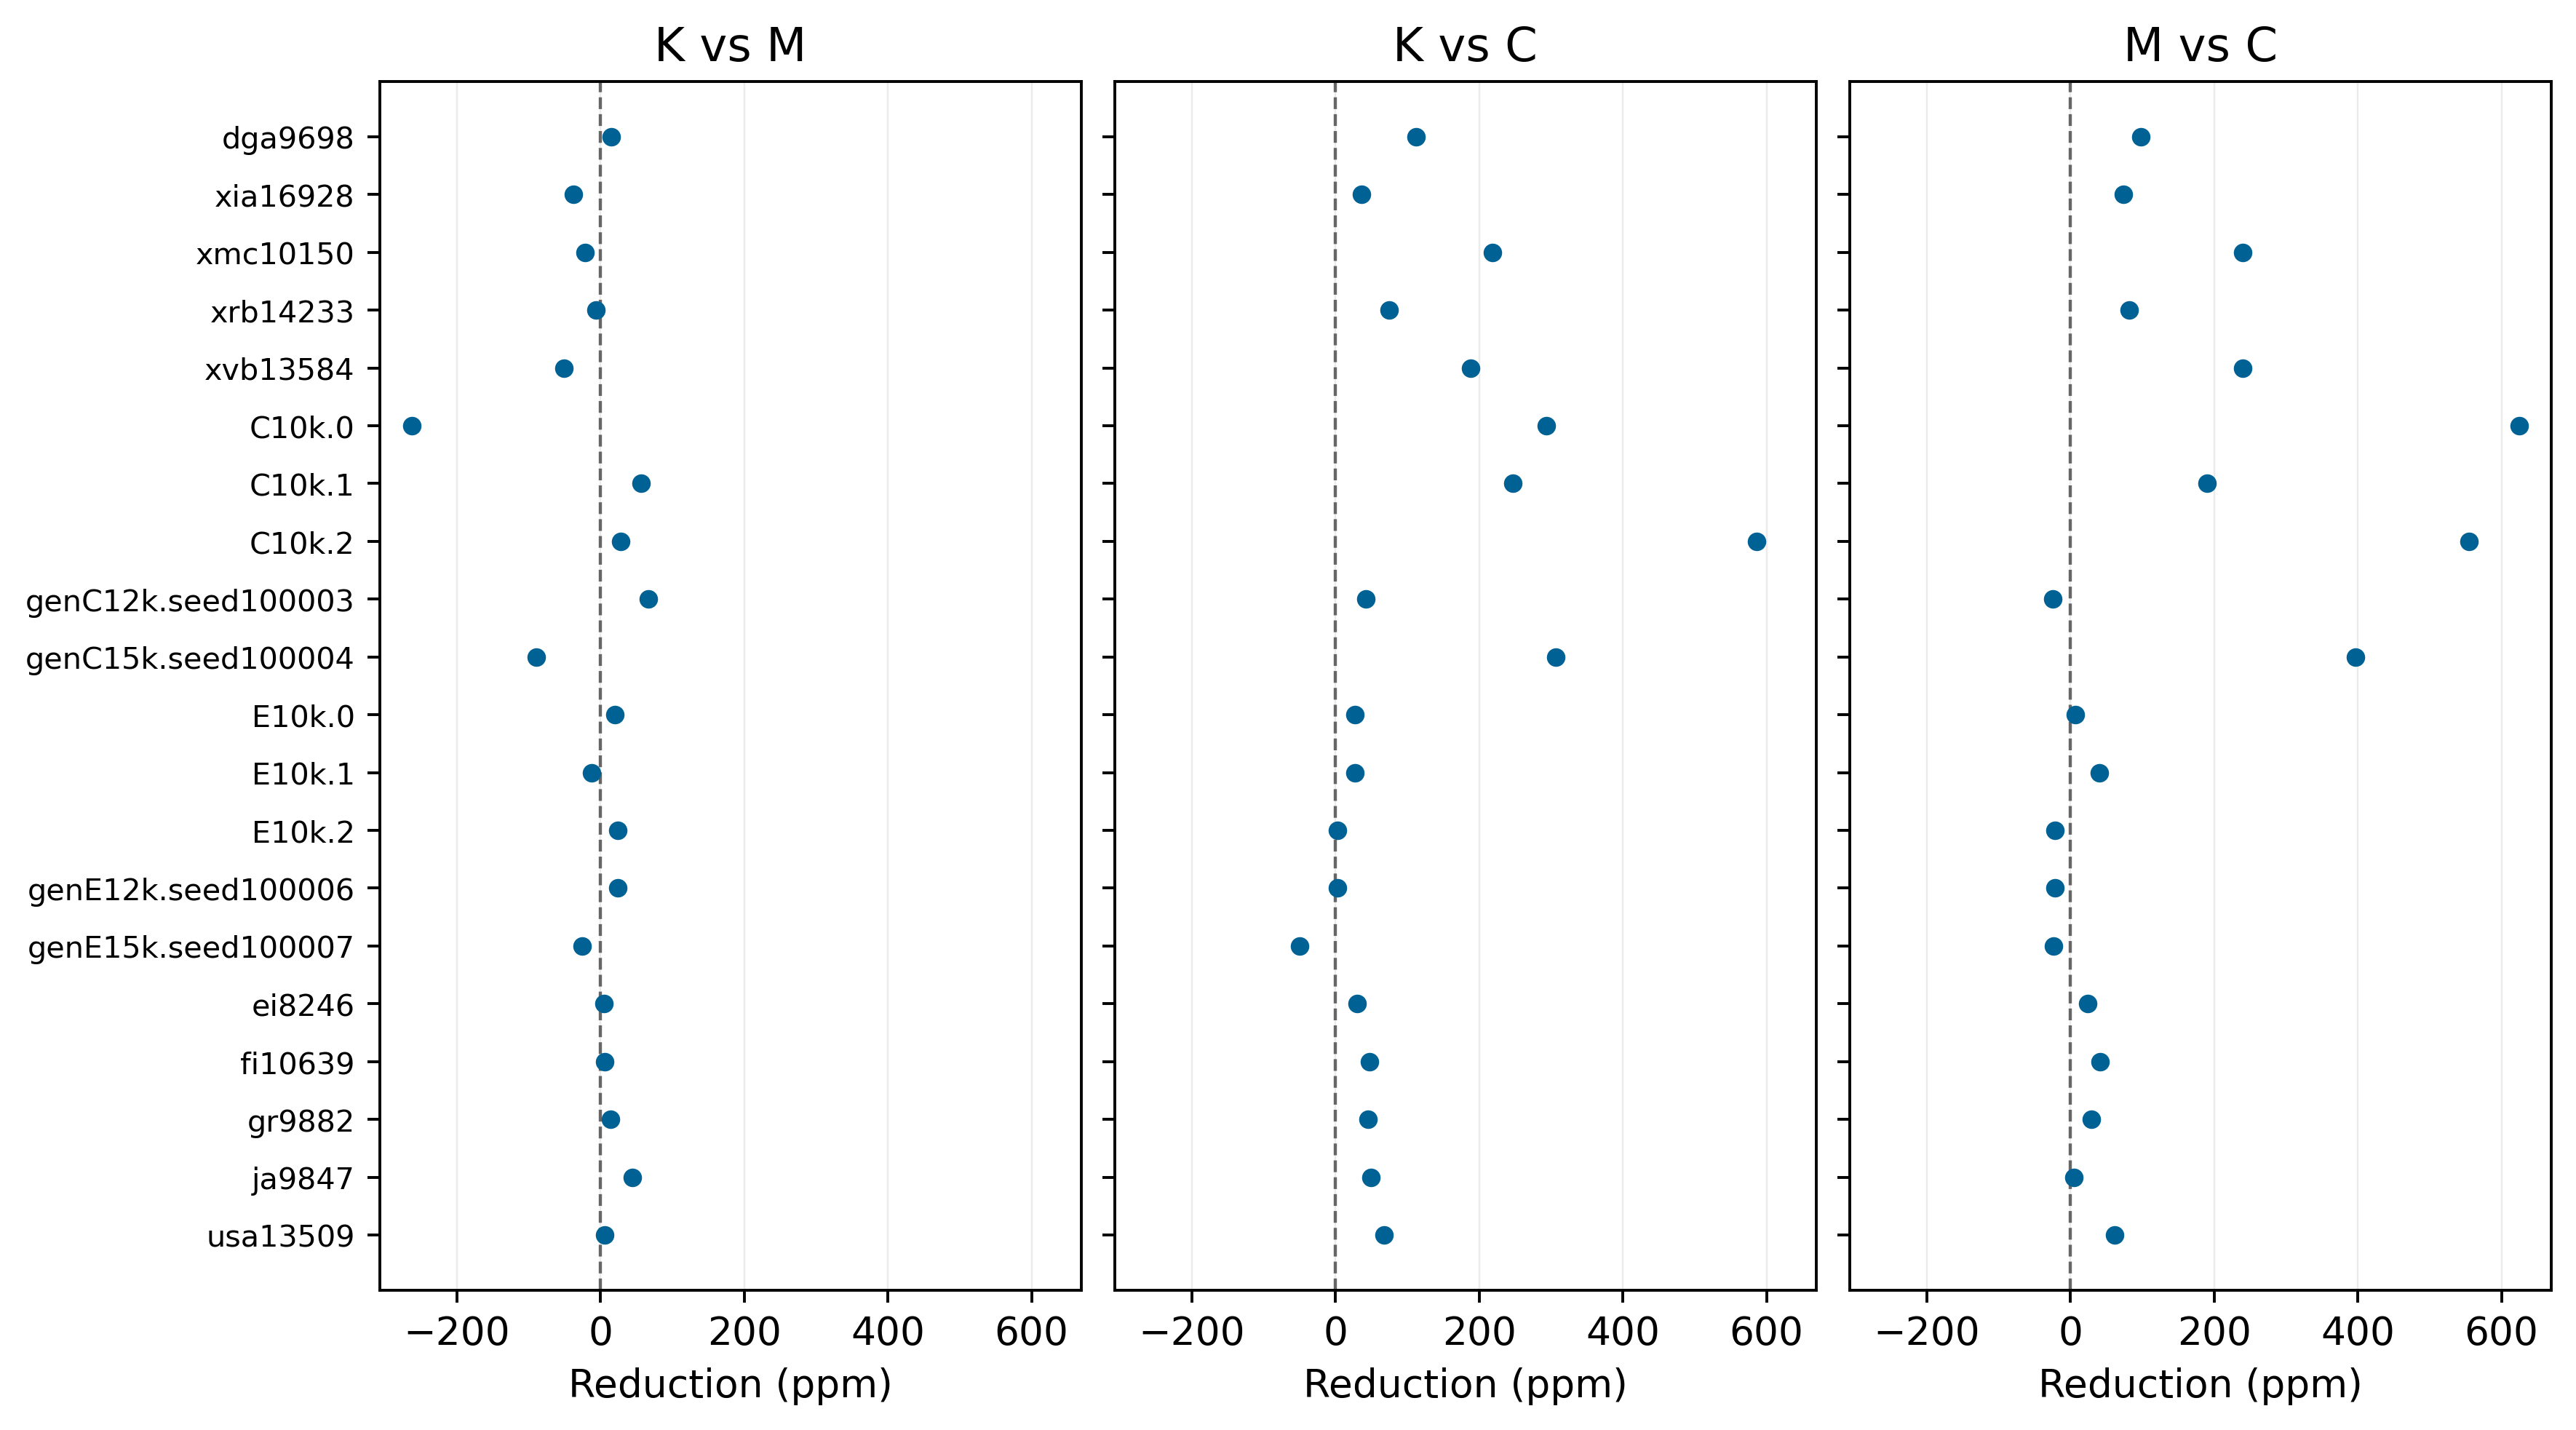

Data behind this chart, as committed beside it:
comparison, map, stratum, valid_pairs, mean_reduction_ppm
K_new/M_new, genC12k.seed100003, 02_DIMACS_clustered, 10, 66.8
K_new/M_new, xia16928, 01_VLSI_engineering, 10, -37.82
K_new/M_new, gr9882, 04_Waterloo_geographic, 10, 14.29
K_new/M_new, genE12k.seed100006, 03_DIMACS_uniform, 10, 24.23
K_new/M_new, ei8246, 04_Waterloo_geographic, 9, 4.31
K_new/M_new, xmc10150, 01_VLSI_engineering, 10, -21.14
K_new/M_new, E10k.2, 03_DIMACS_uniform, 10, 24.21
K_new/M_new, C10k.0, 02_DIMACS_clustered, 9, -263.1
K_new/M_new, dga9698, 01_VLSI_engineering, 10, 14.43
K_new/M_new, E10k.1, 03_DIMACS_uniform, 10, -12.66
K_new/M_new, E10k.0, 03_DIMACS_uniform, 10, 20.08
K_new/M_new, C10k.1, 02_DIMACS_clustered, 10, 56.42
K_new/M_new, fi10639, 04_Waterloo_geographic, 10, 5.95
K_new/M_new, C10k.2, 02_DIMACS_clustered, 10, 28.05
K_new/M_new, usa13509, 04_Waterloo_geographic, 10, 5.562
K_new/M_new, genE15k.seed100007, 03_DIMACS_uniform, 10, -25.98
K_new/M_new, genC15k.seed100004, 02_DIMACS_clustered, 10, -89.69
K_new/M_new, ja9847, 04_Waterloo_geographic, 10, 44.31
K_new/M_new, xrb14233, 01_VLSI_engineering, 10, -6.598
K_new/M_new, xvb13584, 01_VLSI_engineering, 10, -51.21
K_new/C_ref, genC12k.seed100003, 02_DIMACS_clustered, 10, 42.18
K_new/C_ref, xia16928, 01_VLSI_engineering, 10, 35.89
K_new/C_ref, gr9882, 04_Waterloo_geographic, 9, 45.04
K_new/C_ref, genE12k.seed100006, 03_DIMACS_uniform, 10, 2.316
K_new/C_ref, ei8246, 04_Waterloo_geographic, 9, 30.17
K_new/C_ref, xmc10150, 01_VLSI_engineering, 10, 218.1
K_new/C_ref, E10k.2, 03_DIMACS_uniform, 10, 2.42
K_new/C_ref, C10k.0, 02_DIMACS_clustered, 10, 293.2
K_new/C_ref, dga9698, 01_VLSI_engineering, 10, 111.8
K_new/C_ref, E10k.1, 03_DIMACS_uniform, 10, 27.05
K_new/C_ref, E10k.0, 03_DIMACS_uniform, 10, 27.06
K_new/C_ref, C10k.1, 02_DIMACS_clustered, 10, 246.5
K_new/C_ref, fi10639, 04_Waterloo_geographic, 10, 47.23
K_new/C_ref, C10k.2, 02_DIMACS_clustered, 9, 585.8
K_new/C_ref, usa13509, 04_Waterloo_geographic, 10, 67.32
K_new/C_ref, genE15k.seed100007, 03_DIMACS_uniform, 10, -49.97
K_new/C_ref, genC15k.seed100004, 02_DIMACS_clustered, 10, 307
K_new/C_ref, ja9847, 04_Waterloo_geographic, 10, 49.39
K_new/C_ref, xrb14233, 01_VLSI_engineering, 10, 74.72
K_new/C_ref, xvb13584, 01_VLSI_engineering, 10, 188.5
M_new/C_ref, genC12k.seed100003, 02_DIMACS_clustered, 10, -24.67
M_new/C_ref, xia16928, 01_VLSI_engineering, 10, 73.71
M_new/C_ref, gr9882, 04_Waterloo_geographic, 9, 29.16
M_new/C_ref, genE12k.seed100006, 03_DIMACS_uniform, 10, -21.92
M_new/C_ref, ei8246, 04_Waterloo_geographic, 10, 23.76
M_new/C_ref, xmc10150, 01_VLSI_engineering, 10, 239.3
M_new/C_ref, E10k.2, 03_DIMACS_uniform, 10, -21.79
M_new/C_ref, C10k.0, 02_DIMACS_clustered, 9, 624.6
M_new/C_ref, dga9698, 01_VLSI_engineering, 10, 97.33
M_new/C_ref, E10k.1, 03_DIMACS_uniform, 10, 39.71
M_new/C_ref, E10k.0, 03_DIMACS_uniform, 10, 6.977
M_new/C_ref, C10k.1, 02_DIMACS_clustered, 10, 190.1
M_new/C_ref, fi10639, 04_Waterloo_geographic, 10, 41.28
M_new/C_ref, C10k.2, 02_DIMACS_clustered, 9, 554.7
M_new/C_ref, usa13509, 04_Waterloo_geographic, 10, 61.76
M_new/C_ref, genE15k.seed100007, 03_DIMACS_uniform, 10, -24
M_new/C_ref, genC15k.seed100004, 02_DIMACS_clustered, 10, 396.6
M_new/C_ref, ja9847, 04_Waterloo_geographic, 10, 5.078
M_new/C_ref, xrb14233, 01_VLSI_engineering, 10, 81.31
M_new/C_ref, xvb13584, 01_VLSI_engineering, 10, 239.7
